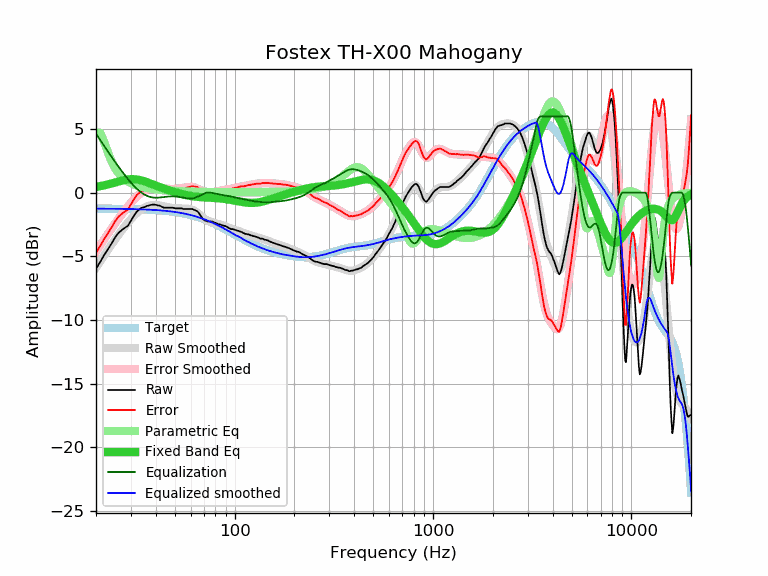

Source data for this figure (header and first rows):
frequency, raw, error, smoothed, error_smoothed, equalization, parametric_eq, equalized_raw, equalized_smoothed, target
20, -5.98, -4.73, -5.89, -4.63, 4.63, 0.45, -1.35, -1.25, -1.25
21, -5.44, -4.19, -5.39, -4.14, 4.14, 0.51, -1.31, -1.26, -1.26
22, -4.89, -3.63, -4.92, -3.66, 3.66, 0.58, -1.23, -1.26, -1.26
23, -4.43, -3.17, -4.48, -3.22, 3.22, 0.65, -1.21, -1.26, -1.26
24, -3.98, -2.72, -4.06, -2.80, 2.80, 0.73, -1.18, -1.26, -1.26
25, -3.49, -2.23, -3.67, -2.40, 2.40, 0.80, -1.09, -1.26, -1.27
26, -3.15, -1.88, -3.30, -2.03, 2.03, 0.88, -1.12, -1.27, -1.27
27, -2.93, -1.66, -2.95, -1.68, 1.68, 0.94, -1.25, -1.27, -1.27
28, -2.75, -1.47, -2.63, -1.36, 1.36, 1.00, -1.39, -1.28, -1.28
29, -2.59, -1.31, -2.34, -1.06, 1.06, 1.04, -1.53, -1.28, -1.28
30, -2.20, -0.92, -2.08, -0.79, 0.79, 1.06, -1.41, -1.29, -1.29
31, -1.83, -0.54, -1.84, -0.55, 0.55, 1.06, -1.28, -1.29, -1.29
32, -1.51, -0.21, -1.63, -0.33, 0.33, 1.04, -1.18, -1.30, -1.30
33, -1.32, -0.02, -1.45, -0.15, 0.15, 1.00, -1.17, -1.30, -1.30
34, -1.18, 0.13, -1.30, 0.01, -0.01, 0.96, -1.19, -1.31, -1.31
35, -1.14, 0.18, -1.18, 0.14, -0.14, 0.90, -1.28, -1.32, -1.32
36, -1.05, 0.27, -1.09, 0.24, -0.24, 0.83, -1.29, -1.33, -1.33
37, -1.00, 0.33, -1.02, 0.31, -0.31, 0.76, -1.31, -1.33, -1.33
38, -0.95, 0.39, -0.99, 0.36, -0.36, 0.69, -1.31, -1.34, -1.34
39, -0.93, 0.42, -0.97, 0.39, -0.39, 0.63, -1.32, -1.35, -1.35
40, -0.95, 0.41, -0.97, 0.40, -0.40, 0.56, -1.35, -1.36, -1.36
41, -1.00, 0.37, -0.98, 0.39, -0.39, 0.50, -1.39, -1.38, -1.38
42, -1.02, 0.37, -1.01, 0.38, -0.38, 0.43, -1.40, -1.39, -1.39
43, -1.11, 0.29, -1.04, 0.36, -0.36, 0.38, -1.47, -1.40, -1.40
44, -1.18, 0.23, -1.07, 0.34, -0.34, 0.32, -1.52, -1.41, -1.41
45, -1.18, 0.25, -1.11, 0.32, -0.32, 0.27, -1.50, -1.43, -1.43
46, -1.18, 0.26, -1.14, 0.31, -0.31, 0.22, -1.49, -1.44, -1.44
47, -1.18, 0.28, -1.17, 0.30, -0.30, 0.17, -1.48, -1.46, -1.46
48, -1.18, 0.30, -1.19, 0.29, -0.29, 0.13, -1.47, -1.48, -1.48
49, -1.18, 0.31, -1.21, 0.29, -0.29, 0.08, -1.47, -1.50, -1.50
50, -1.23, 0.28, -1.22, 0.29, -0.29, 0.04, -1.53, -1.52, -1.51
51, -1.23, 0.30, -1.23, 0.31, -0.31, 0.00, -1.54, -1.53, -1.53
52, -1.23, 0.32, -1.23, 0.32, -0.32, -0.03, -1.55, -1.56, -1.56
53, -1.23, 0.35, -1.24, 0.34, -0.34, -0.07, -1.57, -1.58, -1.58
54, -1.23, 0.37, -1.24, 0.36, -0.36, -0.10, -1.59, -1.60, -1.60
55, -1.28, 0.34, -1.24, 0.38, -0.38, -0.13, -1.67, -1.62, -1.62
56, -1.28, 0.37, -1.24, 0.41, -0.41, -0.16, -1.69, -1.65, -1.65
57, -1.28, 0.39, -1.25, 0.43, -0.43, -0.19, -1.71, -1.67, -1.67
58, -1.28, 0.42, -1.26, 0.44, -0.44, -0.21, -1.72, -1.70, -1.70
59, -1.28, 0.44, -1.27, 0.45, -0.45, -0.23, -1.73, -1.73, -1.73
60, -1.28, 0.47, -1.30, 0.45, -0.45, -0.26, -1.74, -1.75, -1.75
61, -1.28, 0.50, -1.34, 0.45, -0.45, -0.27, -1.73, -1.78, -1.78
62, -1.32, 0.49, -1.38, 0.43, -0.43, -0.29, -1.75, -1.81, -1.81
63, -1.37, 0.47, -1.44, 0.40, -0.40, -0.30, -1.77, -1.84, -1.84
64, -1.41, 0.46, -1.51, 0.36, -0.36, -0.32, -1.78, -1.87, -1.87
65, -1.47, 0.44, -1.59, 0.32, -0.32, -0.33, -1.79, -1.91, -1.91
66, -1.60, 0.34, -1.67, 0.27, -0.27, -0.34, -1.87, -1.94, -1.94
67, -1.74, 0.23, -1.76, 0.21, -0.21, -0.35, -1.95, -1.97, -1.97
68, -1.90, 0.11, -1.85, 0.16, -0.16, -0.35, -2.06, -2.01, -2.01
69, -2.04, 0.00, -1.93, 0.11, -0.11, -0.36, -2.15, -2.04, -2.04
70, -2.14, -0.06, -2.01, 0.07, -0.07, -0.37, -2.21, -2.08, -2.08
71, -2.21, -0.09, -2.09, 0.03, -0.03, -0.37, -2.24, -2.12, -2.12
72, -2.21, -0.06, -2.15, 0.01, -0.01, -0.38, -2.22, -2.15, -2.15
73, -2.26, -0.07, -2.20, -0.01, 0.01, -0.38, -2.25, -2.19, -2.19
74, -2.26, -0.03, -2.25, -0.02, 0.02, -0.39, -2.25, -2.23, -2.23
75, -2.26, 0.01, -2.28, -0.01, 0.01, -0.39, -2.25, -2.27, -2.27
76, -2.26, 0.05, -2.31, -0.00, 0.00, -0.40, -2.26, -2.31, -2.31
77, -2.26, 0.09, -2.33, 0.01, -0.01, -0.40, -2.27, -2.35, -2.35
78, -2.30, 0.09, -2.35, 0.03, -0.03, -0.41, -2.33, -2.39, -2.39
79, -2.35, 0.08, -2.37, 0.05, -0.05, -0.41, -2.40, -2.43, -2.43
... 553 more rows
